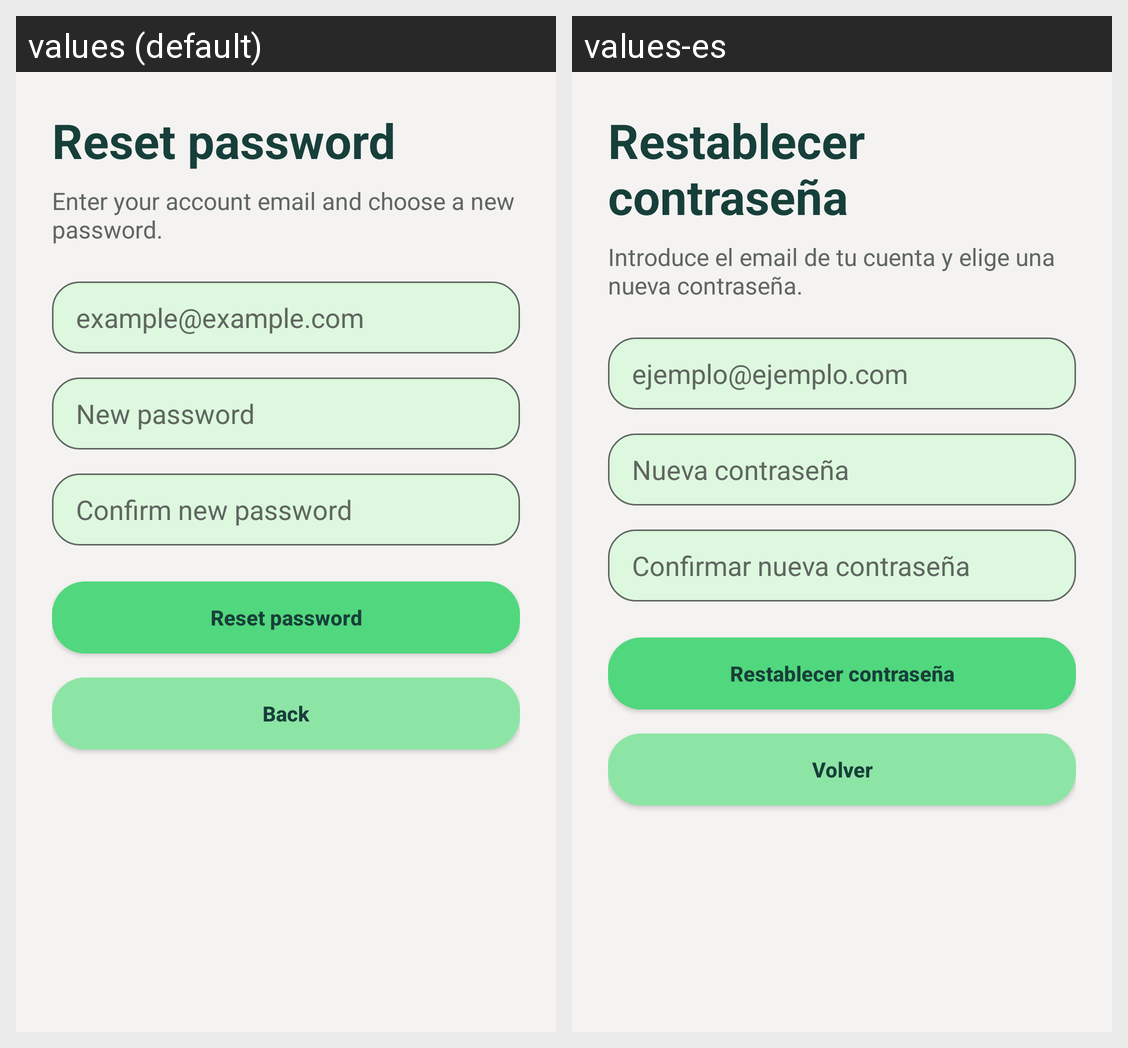

For this localized Android screen grid, give each drawn string resource with its value in every locale shown.
Android screen res/layout/activity_forgot_password.xml rendered under 2 locales, left to right: values (default), values-es. Device: Nexus 5 (rendered at 1080×1920; each locale shown at half size, 540×960, under a caption strip naming it); theme Theme.InvestTrack.
Strings drawn on this screen, with the default value and each locale's value (text and hints the layout hard-codes, and strings that could not be matched under every locale, appear in the picture but are not listed):

forgot_title
  values: Reset password
  values-es: Restablecer contraseña

forgot_subtitle
  values: Enter your account email and choose a new password.
  values-es: Introduce el email de tu cuenta y elige una nueva contraseña.

login_email_hint
  values: example@example.com
  values-es: ejemplo@ejemplo.com

forgot_hint_new_password
  values: New password
  values-es: Nueva contraseña

forgot_hint_confirm_password
  values: Confirm new password
  values-es: Confirmar nueva contraseña

action_reset_password
  values: Reset password
  values-es: Restablecer contraseña

action_back
  values: Back
  values-es: Volver
